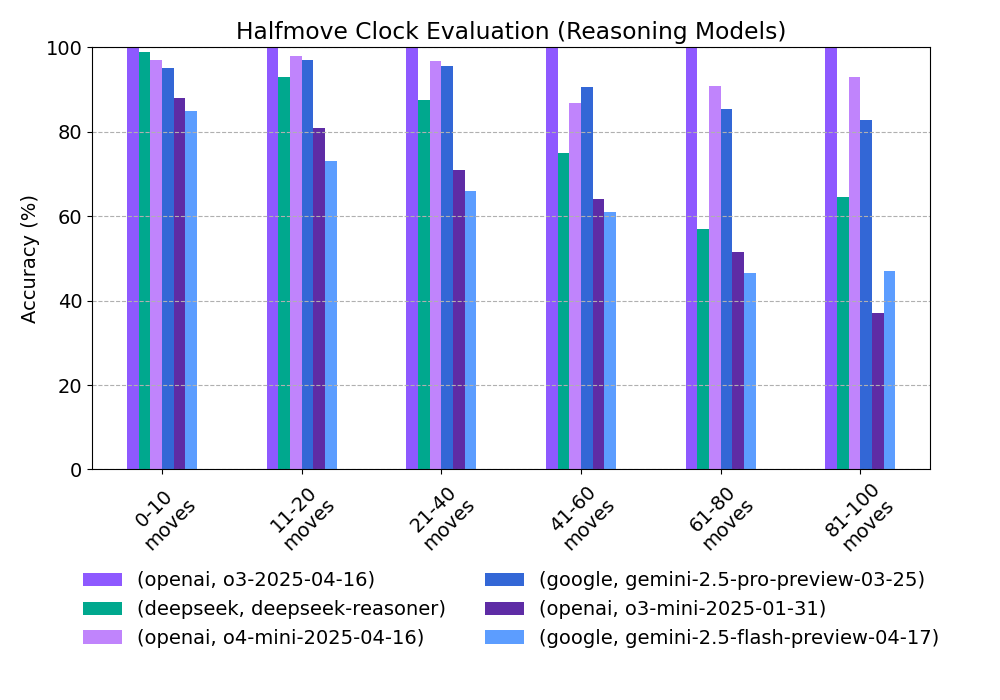

Source data for this figure (header and first rows):
provider, model, 0-10 moves, 11-20 moves, 21-40 moves, 41-60 moves, 61-80 moves, 81-100 moves
openai, o3-2025-04-16, 100.0, 100.0, 100.0, 100.0, 100.0, 100.0
deepseek, deepseek-reasoner, 99.0, 93.0, 87.5, 75.0, 57.0, 64.5
openai, o4-mini-2025-04-16, 97.0, 98.0, 96.7, 86.7, 90.8, 93.0
google, gemini-2.5-pro-preview-03-25, 95.0, 97.0, 95.5, 90.5, 85.3, 82.7
openai, o3-mini-2025-01-31, 88.0, 81.0, 71.0, 64.0, 51.5, 37.0
google, gemini-2.5-flash-preview-04-17, 85.0, 73.0, 66.0, 61.0, 46.5, 47.0
